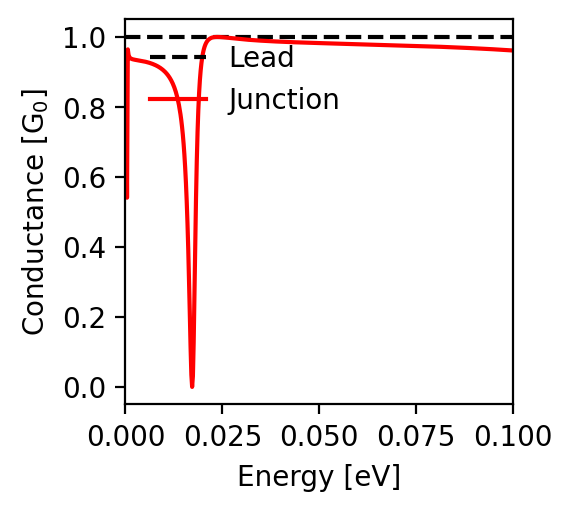

Values plotted in this chart, from the file beside it:
energy; conductance
-0.1; 0.961
-0.0998; 0.961
-0.0996; 0.962
-0.0994; 0.962
-0.0992; 0.962
-0.099; 0.962
-0.0988; 0.962
-0.0986; 0.962
-0.0984; 0.962
-0.0982; 0.963
-0.098; 0.963
-0.0978; 0.963
-0.0976; 0.963
-0.0974; 0.963
-0.0972; 0.963
-0.097; 0.963
-0.0968; 0.964
-0.0966; 0.964
-0.0964; 0.964
-0.0962; 0.964
-0.096; 0.964
-0.0958; 0.964
-0.0956; 0.964
-0.0954; 0.964
-0.0952; 0.965
-0.095; 0.965
-0.0948; 0.965
-0.0946; 0.965
-0.0944; 0.965
-0.0942; 0.965
-0.094; 0.965
-0.0938; 0.965
-0.0936; 0.966
-0.0934; 0.966
-0.0932; 0.966
-0.093; 0.966
-0.0928; 0.966
-0.0926; 0.966
-0.0924; 0.966
-0.0922; 0.966
-0.092; 0.967
-0.0918; 0.967
-0.0916; 0.967
-0.0914; 0.967
-0.0912; 0.967
-0.091; 0.967
-0.0908; 0.967
-0.0906; 0.967
-0.0904; 0.967
-0.0902; 0.968
-0.09; 0.968
-0.0898; 0.968
-0.0896; 0.968
-0.0894; 0.968
-0.0892; 0.968
-0.089; 0.968
-0.0888; 0.968
-0.0886; 0.968
-0.0884; 0.969
-0.0882; 0.969
... 941 more rows
